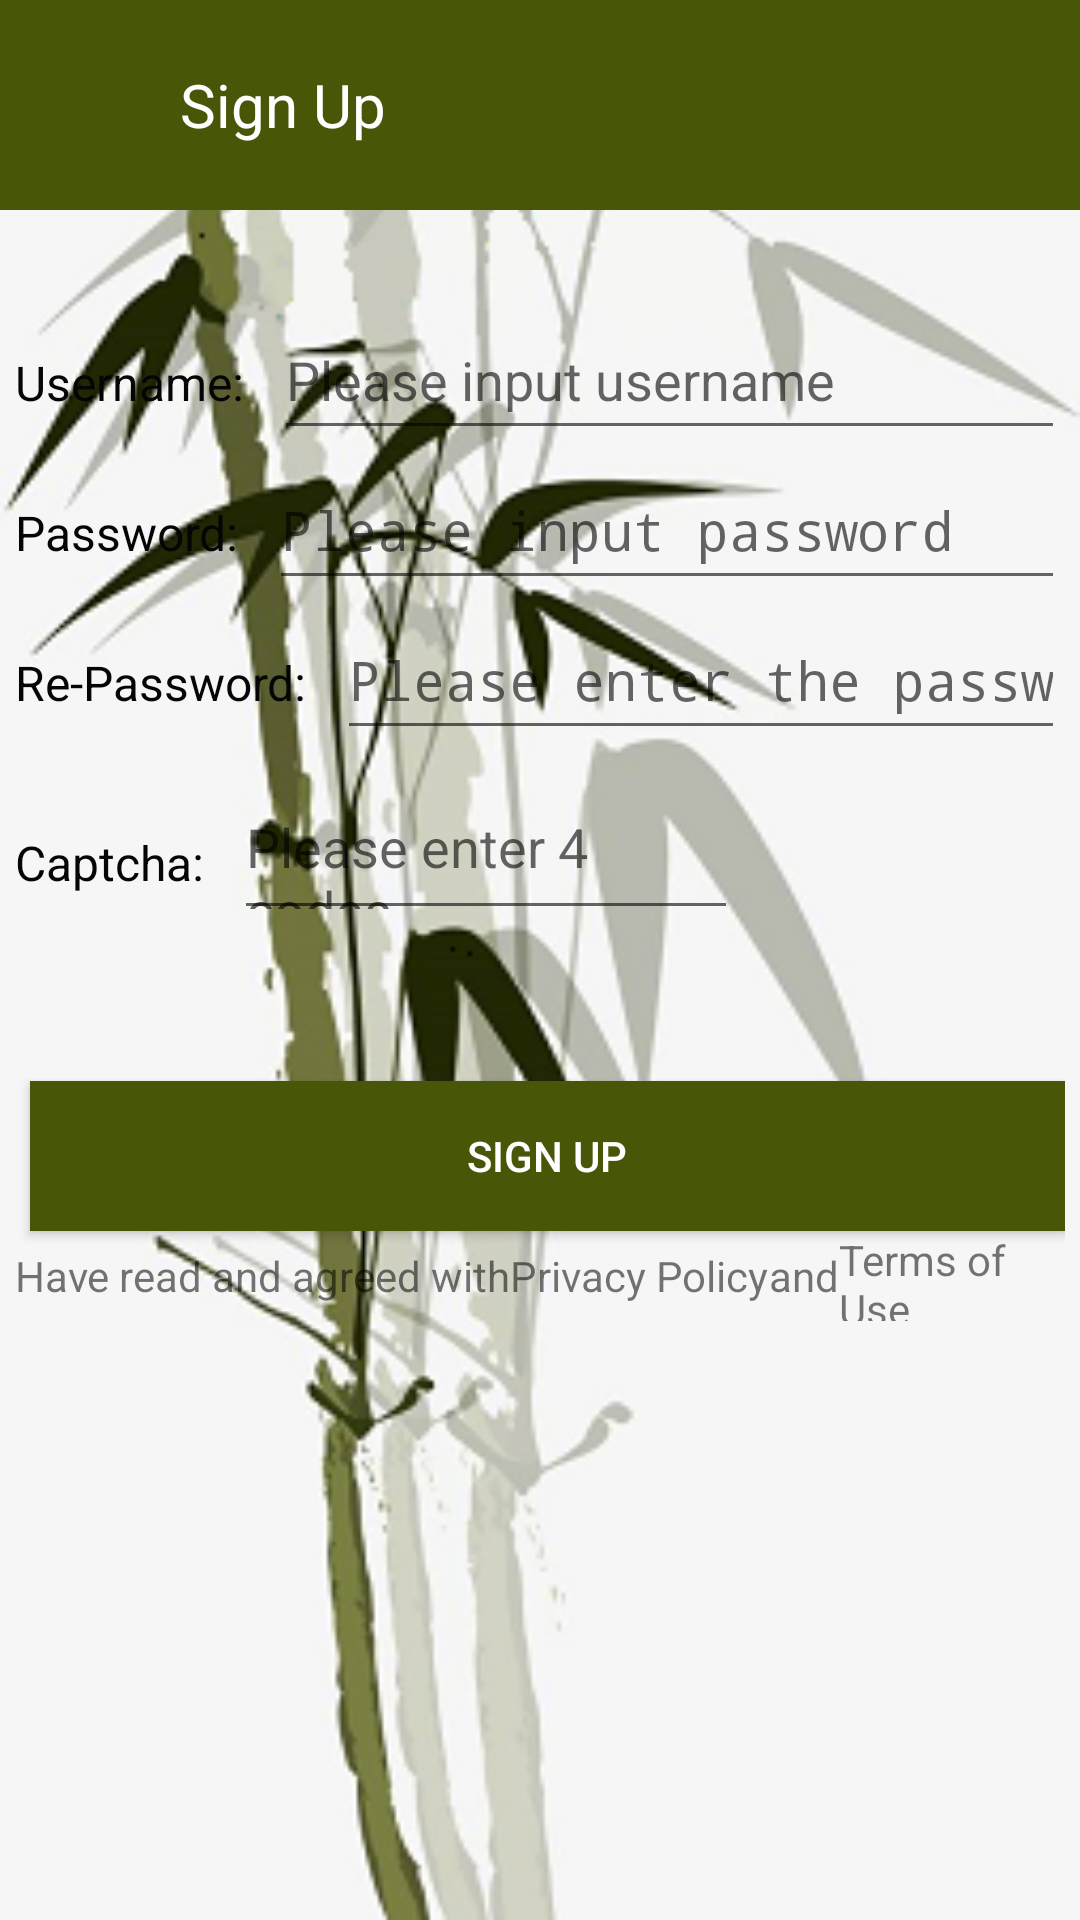

This screen was rendered from an Android layout file. Write that file and the resources it references.
<!-- AndroidManifest.xml: activity theme Theme.AppCompat.Light.NoActionBar -->
<!-- res/layout/activity_register.xml -->
<?xml version="1.0" encoding="utf-8"?>
<RelativeLayout xmlns:android="http://schemas.android.com/apk/res/android"
    xmlns:app="http://schemas.android.com/apk/res-auto"
    xmlns:personattr="http://schemas.android.com/apk/res-auto"
    xmlns:test="http://schemas.android.com/apk/res-auto"
    xmlns:tools="http://schemas.android.com/tools"
    android:layout_width="match_parent"
    android:layout_height="match_parent"
    android:background="@drawable/signup"
    tools:context=".RegisterActivity">

    <RelativeLayout
        android:id="@+id/rl_registeractivity_top"
        android:layout_width="match_parent"
        android:layout_height="70dp"
        android:background="#485607">

        <ImageView
            android:id="@+id/iv_registeractivity_back"
            android:layout_width="30dp"
            android:layout_height="30dp"
            android:background="@drawable/ic_left_back"
            android:layout_centerVertical="true"
            android:layout_marginLeft="10dp"
            android:clickable="true"
            android:onClick="onClick" />

        <TextView
            android:id="@+id/tv_registeractivity_register"
            android:layout_width="wrap_content"
            android:layout_height="wrap_content"
            android:text="@string/title_sign_up"
            android:textColor="#fff"
            android:textSize="20dp"
            android:layout_toRightOf="@+id/iv_registeractivity_back"
            android:layout_centerVertical="true"
            android:layout_marginLeft="20dp" />
    </RelativeLayout>

    <LinearLayout
        android:id="@+id/ll_registeractivity_body"
        android:layout_width="match_parent"
        android:layout_height="wrap_content"
        android:layout_below="@+id/rl_registeractivity_top"
        android:layout_marginLeft="5dp"
        android:layout_marginTop="30dp"
        android:layout_marginRight="5dp"
        android:orientation="vertical">

        
        <LinearLayout
            android:layout_width="match_parent"
            android:layout_height="wrap_content"
            android:orientation="horizontal">

            <TextView
                android:id="@+id/tv_registeractivity_username"
                android:layout_width="wrap_content"
                android:layout_height="wrap_content"
                android:text="@string/username"
                android:textColor="#050505"
                android:textSize="16sp" />

            <EditText
                android:id="@+id/et_registeractivity_username"
                android:layout_width="match_parent"
                android:layout_height="50dp"
                android:layout_marginLeft="10dp"
                android:gravity="center_vertical"
                android:hint="@string/hint_username" />

        </LinearLayout>

        
        <LinearLayout
            android:layout_width="match_parent"
            android:layout_height="wrap_content"
            android:orientation="horizontal">

            <TextView
                android:id="@+id/tv_registeractivity_password1"
                android:layout_width="wrap_content"
                android:layout_height="wrap_content"
                android:text="@string/password"
                android:textColor="#050505"
                android:textSize="16sp" />

            <EditText
                android:id="@+id/et_registeractivity_password1"
                android:layout_width="match_parent"
                android:layout_height="50dp"
                android:layout_marginLeft="10dp"
                android:gravity="center_vertical"
                android:hint="@string/hint_password"
                android:inputType="textPassword" />
        </LinearLayout>

        
        <LinearLayout
            android:layout_width="match_parent"
            android:layout_height="wrap_content"
            android:orientation="horizontal">

            <TextView
                android:id="@+id/tv_registeractivity_password2"
                android:layout_width="wrap_content"
                android:layout_height="wrap_content"
                android:text="@string/re_password"
                android:textColor="#050505"
                android:textSize="16sp" />

            <EditText
                android:id="@+id/et_registeractivity_password2"
                android:layout_width="match_parent"
                android:layout_height="50dp"
                android:layout_marginLeft="10dp"
                android:gravity="center_vertical"
                android:hint="@string/hint_re_password"
                android:inputType="textPassword" />

        </LinearLayout>

        
        <LinearLayout
            android:layout_width="match_parent"
            android:layout_height="wrap_content"
            android:layout_marginTop="10dp"
            android:layout_marginRight="15dp"
            android:orientation="horizontal">

            
            <LinearLayout
                android:layout_width="match_parent"
                android:layout_height="wrap_content"
                android:orientation="horizontal">

                <TextView
                    android:id="@+id/tv_registeractivity_phoneCodes"
                    android:layout_width="wrap_content"
                    android:layout_height="wrap_content"
                    android:text="@string/captcha"
                    android:textColor="#050505"
                    android:textSize="16sp" />

                <EditText
                    android:id="@+id/et_registeractivity_phoneCodes"
                    android:layout_width="0dp"
                    android:layout_height="50dp"
                    android:layout_marginLeft="10dp"
                    android:layout_marginRight="10dp"
                    android:layout_weight="3"
                    android:hint="@string/input_captcha" />

                <ImageView
                    android:id="@+id/iv_registeractivity_showCode"
                    android:layout_width="0dp"
                    android:layout_height="70dp"
                    android:layout_marginTop="-10dp"
                    android:layout_weight="1.5"
                    android:clickable="true"
                    android:onClick="onClick" />
            </LinearLayout>

        </LinearLayout>

        

        <Button
            android:id="@+id/bt_registeractivity_register"
            android:layout_width="match_parent"
            android:layout_height="50dp"
            android:layout_marginLeft="5dp"
            android:layout_marginTop="40dp"
            android:background="#485607"
            android:onClick="onClick"
            android:text="@string/btn_sign_up"
            android:textColor="#FFFFFF" />

        <LinearLayout
            android:layout_width="match_parent"
            android:layout_height="30dp"
            android:gravity="center"
            android:orientation="horizontal">

            <TextView
                android:id="@+id/tv_read_and_agree"
                android:layout_width="wrap_content"
                android:layout_height="wrap_content"
                android:text="@string/tv_read_and_agree"
                android:textSize="14sp" />

            <TextView
                android:id="@+id/tv_privacy_policy"
                android:layout_width="wrap_content"
                android:layout_height="wrap_content"
                android:text="@string/tv_privacy_policy"
                android:textSize="14sp" />

            <TextView
                android:id="@+id/tv_and"
                android:layout_width="wrap_content"
                android:layout_height="wrap_content"
                android:text="@string/tv_and"
                android:textSize="14sp" />

            <TextView
                android:id="@+id/tv_terms_policy"
                android:layout_width="wrap_content"
                android:layout_height="wrap_content"
                android:text="@string/tv_terms_policy"
                android:textSize="14sp" />

        </LinearLayout>

    </LinearLayout>

</RelativeLayout>
<!-- resources referenced by this layout -->
<resources>
  <!-- drawable signup: png bitmap (drawable, 99982 bytes) -->
  <string name="btn_sign_up">Sign Up</string>
  <string name="captcha">Captcha:</string>
  <string name="hint_password">Please input password</string>
  <string name="hint_re_password">Please enter the password again</string>
  <string name="hint_username">Please input username</string>
  <string name="input_captcha">Please enter 4 codes</string>
  <string name="password">Password: </string>
  <string name="re_password">Re-Password: </string>
  <string name="title_sign_up">Sign Up</string>
  <string name="tv_and">and</string>
  <string name="tv_privacy_policy"> Privacy Policy </string>
  <string name="tv_read_and_agree">Have read and agreed with</string>
  <string name="tv_terms_policy"> Terms of Use</string>
  <string name="username">Username: </string>
</resources>
